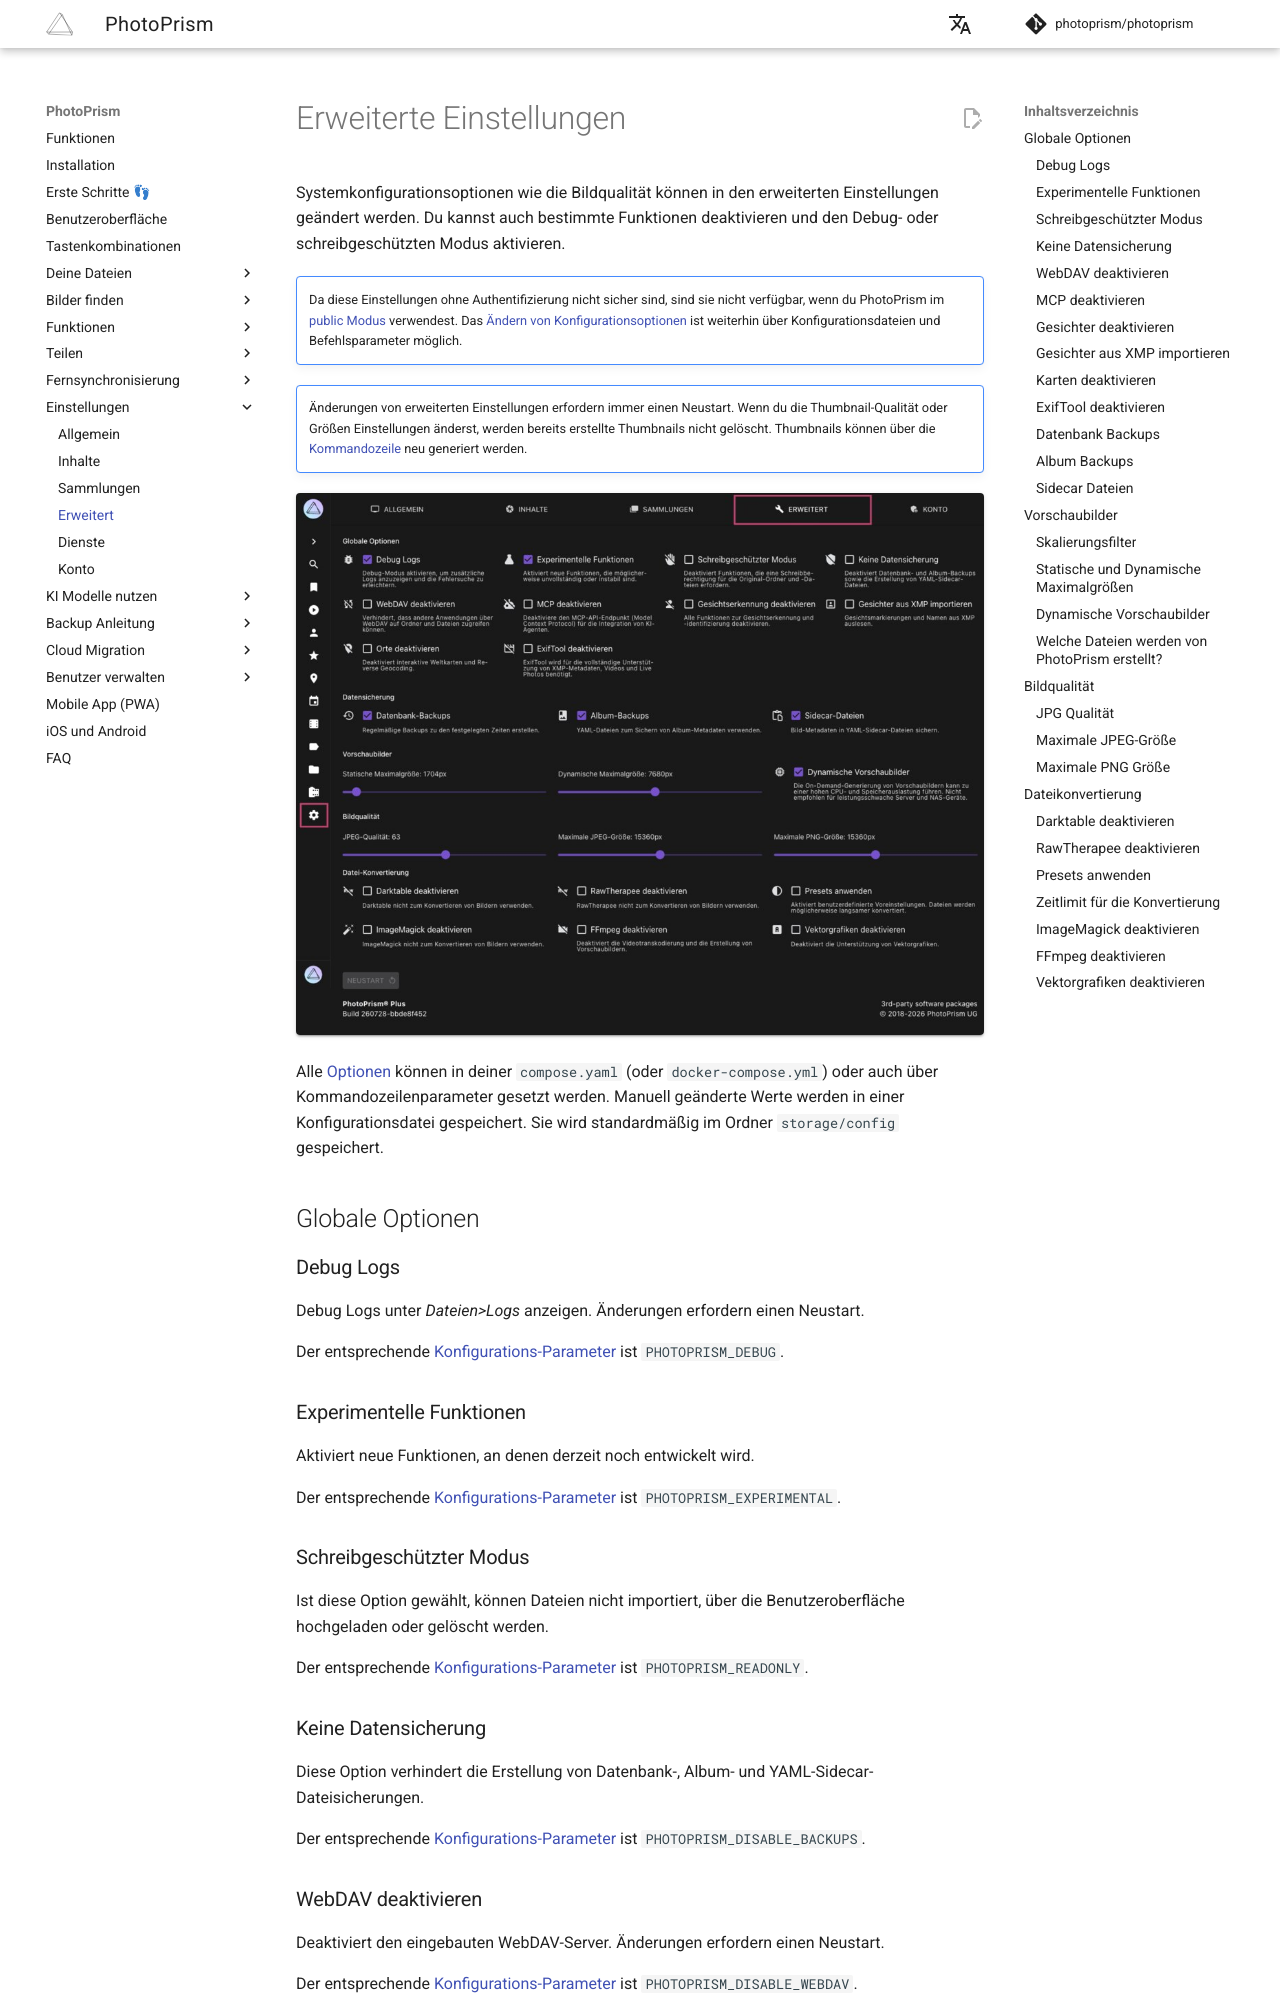

repository: photoprism/photoprism-docs-de · page: user-guide/settings/advanced/index.html · generator: mkdocs

# Erweiterte Einstellungen #
Systemkonfigurationsoptionen wie die Bildqualität können in den erweiterten Einstellungen geändert werden. Du kannst auch bestimmte Funktionen deaktivieren und den Debug- oder schreibgeschützten Modus aktivieren.

!!! tldr ""
    Da diese Einstellungen ohne Authentifizierung nicht sicher sind, sind sie nicht verfügbar, wenn du PhotoPrism im [public Modus](https://docs.photoprism.app/getting-started/config-options/#authentication) verwendest. Das [Ändern von Konfigurationsoptionen](https://docs.photoprism.app/getting-started/config-options/) ist weiterhin über Konfigurationsdateien und Befehlsparameter möglich.

!!! attention ""
    Änderungen von erweiterten Einstellungen erfordern immer einen Neustart.
    Wenn du die Thumbnail-Qualität oder Größen Einstellungen änderst, werden bereits erstellte Thumbnails nicht gelöscht.
    Thumbnails können über die [Kommandozeile](https://docs.photoprism.app/getting-started/docker-compose/#command-line-interface) neu generiert werden.

![Screenshot](img/settings-advanced-2607-german.jpg){ class="shadow" }

Alle [Optionen](https://docs.photoprism.app/getting-started/config-options/) können in deiner `compose.yaml` (oder `docker-compose.yml`) oder auch über Kommandozeilenparameter gesetzt werden.
Manuell geänderte Werte werden in einer Konfigurationsdatei gespeichert. Sie wird standardmäßig im Ordner `storage/config` gespeichert.

## Globale Optionen ##

### Debug Logs ###
Debug Logs unter *Dateien>Logs* anzeigen.
Änderungen erfordern einen Neustart.

Der entsprechende [Konfigurations-Parameter](https://docs.photoprism.app/getting-started/config-options/#logging) ist `PHOTOPRISM_DEBUG`.

### Experimentelle Funktionen ###
Aktiviert neue Funktionen, an denen derzeit noch entwickelt wird.

Der entsprechende [Konfigurations-Parameter](https://docs.photoprism.app/getting-started/config-options/#feature-flags) ist `PHOTOPRISM_EXPERIMENTAL`.

### Schreibgeschützter Modus ###
Ist diese Option gewählt, können Dateien nicht importiert, über die Benutzeroberfläche hochgeladen oder gelöscht werden.

Der entsprechende [Konfigurations-Parameter](https://docs.photoprism.app/getting-started/config-options/#feature-flags) ist `PHOTOPRISM_READONLY`.

### Keine Datensicherung ###
Diese Option verhindert die Erstellung von Datenbank-, Album- und YAML-Sidecar-Dateisicherungen.

Der entsprechende [Konfigurations-Parameter](https://docs.photoprism.app/getting-started/config-options/) ist `PHOTOPRISM_DISABLE_BACKUPS`.

### WebDAV deaktivieren ###
Deaktiviert den eingebauten WebDAV-Server. Änderungen erfordern einen Neustart.

Der entsprechende [Konfigurations-Parameter](https://docs.photoprism.app/getting-started/config-options/#feature-flags) ist `PHOTOPRISM_DISABLE_WEBDAV`.

### MCP deaktivieren ###
Deaktiviert den API-Endpunkt für das Model Context Protocol (MCP), über den KI-Agenten auf PhotoPrism zugreifen können.

Der entsprechende [Konfigurations-Parameter](https://docs.photoprism.app/getting-started/config-options/#feature-flags) ist `PHOTOPRISM_DISABLE_MCP`.

### Gesichter deaktivieren ###
Wenn diese Option aktiviert ist, werden alle Funktionen zur Gesichtserkennung und zum Erkennen von Gesichtern deaktiviert.

Der entsprechende [Konfigurations-Parameter](https://docs.photoprism.app/getting-started/config-options/#feature-flags) ist `PHOTOPRISM_DISABLE_FACES`.
